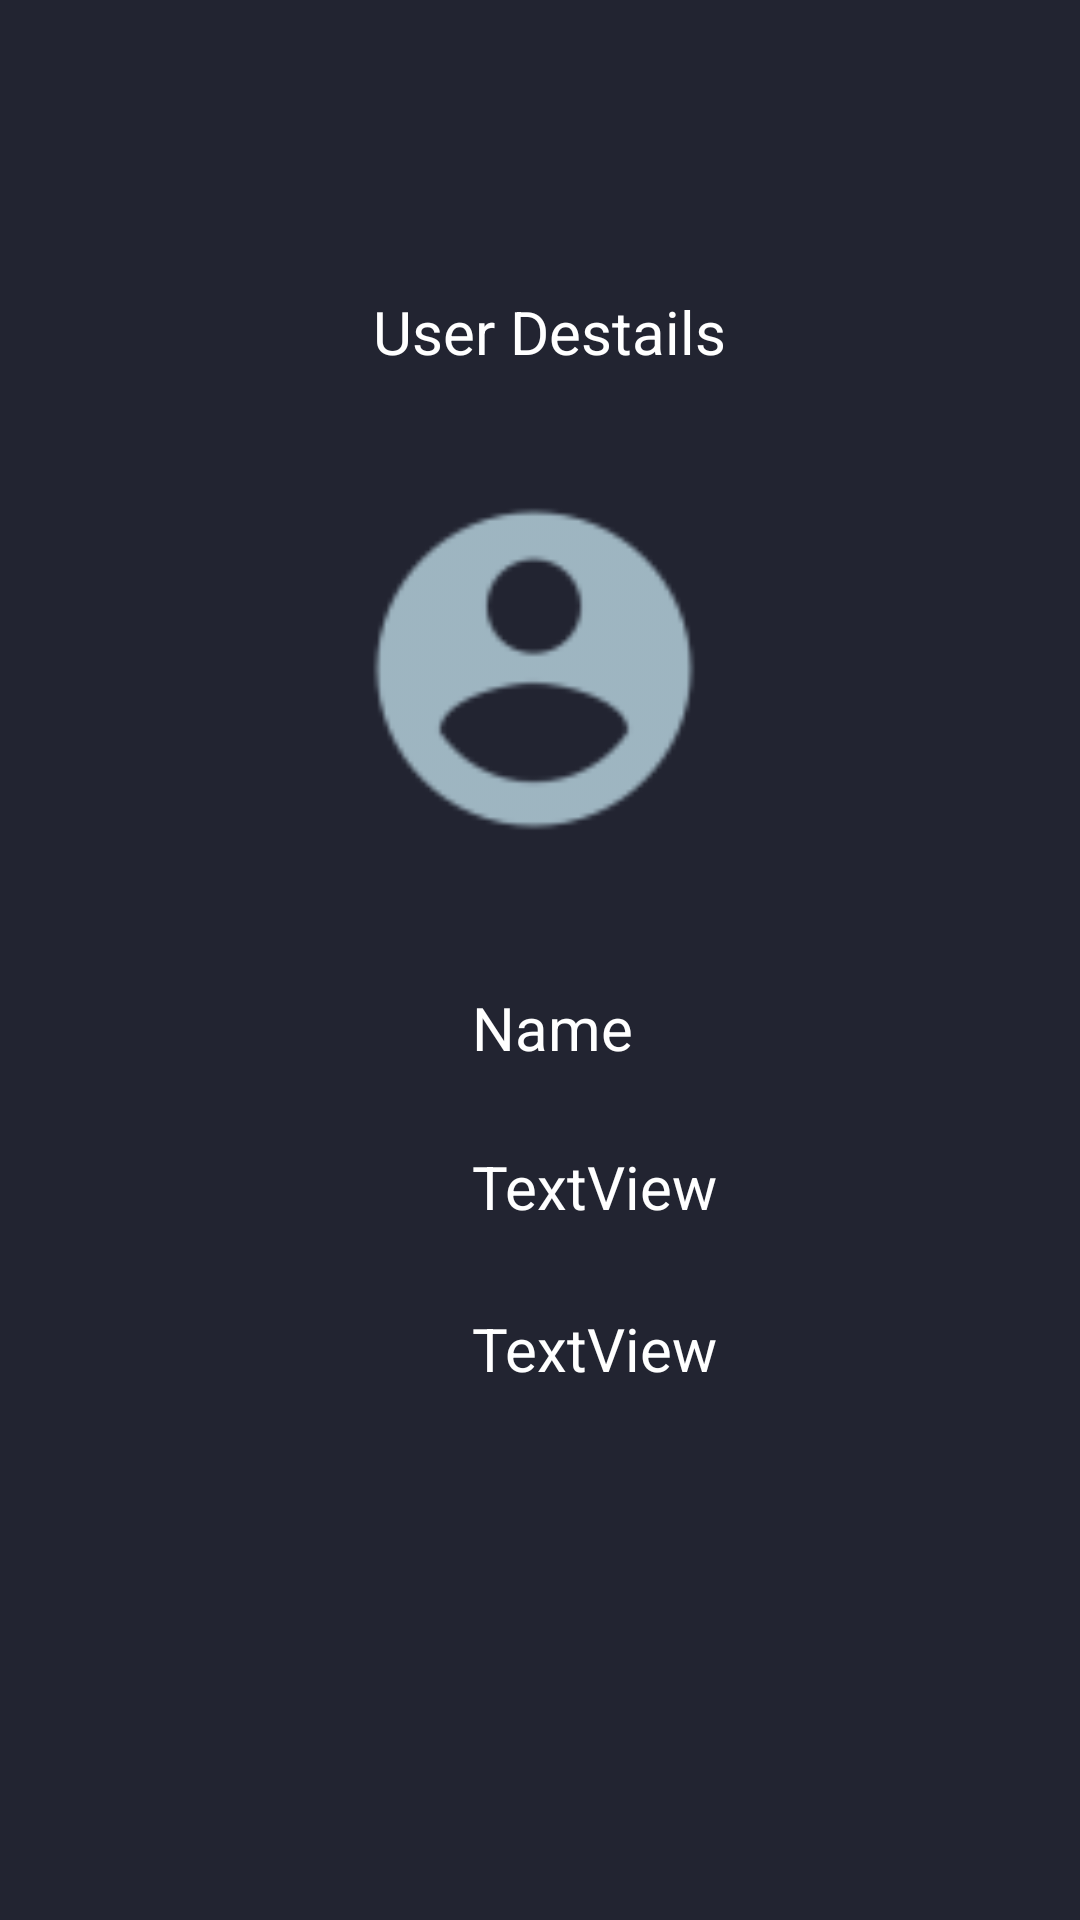

Produce the Android XML layout that renders to this screen, including the resource entries it uses.
<!-- AndroidManifest.xml: application theme AppTheme -->
<!-- res/layout/activity_userprofile.xml -->
<?xml version="1.0" encoding="utf-8"?>
<RelativeLayout xmlns:android="http://schemas.android.com/apk/res/android"
    xmlns:app="http://schemas.android.com/apk/res-auto"
    xmlns:tools="http://schemas.android.com/tools"
    android:layout_width="match_parent"
    android:layout_height="match_parent"
    tools:context=".activities.UserProfileActivity"
    android:background="#222431"
    >

    <ImageView
        android:id="@+id/imageView2"
        android:layout_width="150dp"
        android:layout_height="150dp"
        android:layout_alignParentEnd="true"
        android:layout_alignParentRight="true"
        android:layout_alignParentTop="true"
        android:layout_marginEnd="107dp"
        android:layout_marginRight="107dp"
        android:layout_marginTop="148dp"
        android:src="@drawable/ic_action_user" />

    <TextView
        android:id="@+id/Name"
        android:layout_width="wrap_content"
        android:layout_height="wrap_content"
        android:layout_alignEnd="@+id/textView4"
        android:layout_alignRight="@+id/textView4"
        android:layout_below="@+id/imageView2"
        android:layout_marginEnd="31dp"
        android:layout_marginRight="31dp"
        android:layout_marginTop="31dp"
        android:text="Name"
        android:textColor="#fff"
        android:textSize="20dp" />

    <TextView
        android:id="@+id/city"
        android:layout_width="wrap_content"
        android:layout_height="wrap_content"
        android:layout_alignLeft="@+id/Name"
        android:layout_alignStart="@+id/Name"
        android:layout_below="@+id/Name"
        android:layout_marginTop="26dp"
        android:text="TextView"
        android:textColor="#fff"
        android:textSize="20dp" />

    <TextView
        android:id="@+id/agge"
        android:layout_width="wrap_content"
        android:layout_height="wrap_content"

        android:layout_alignLeft="@+id/city"
        android:layout_alignStart="@+id/city"
        android:layout_below="@+id/city"
        android:layout_marginTop="27dp"
        android:text="TextView"
        android:textColor="#fff"
        android:textSize="20dp" />

    <TextView
        android:id="@+id/textView4"
        android:layout_width="wrap_content"
        android:layout_height="wrap_content"
        android:layout_alignEnd="@+id/imageView2"
        android:layout_alignParentTop="true"
        android:layout_alignRight="@+id/imageView2"


        android:layout_marginEnd="11dp"
        android:layout_marginRight="11dp"
        android:layout_marginTop="97dp"
        android:text="User Destails"
        android:textColor="#fff"
        android:textSize="20dp" />


</RelativeLayout>
<!-- resources referenced by this layout -->
<resources>
  <!-- drawable ic_action_user: png bitmap (drawable-hdpi, 942 bytes) -->
  <style name="AppTheme" parent="Theme.AppCompat.Light.NoActionBar">
          
          <item name="colorPrimary">@color/colorPrimary</item>
          <item name="colorPrimaryDark">@color/colorPrimaryDark</item>
          <item name="colorAccent">@color/colorAccent</item>
          <item name="windowActionBar">false</item>
          <item name="windowNoTitle">true</item>
  
      </style>
  <color name="colorPrimary">#fff</color>
  <color name="colorPrimaryDark">#222431</color>
  <color name="colorAccent">#fff</color>
</resources>
